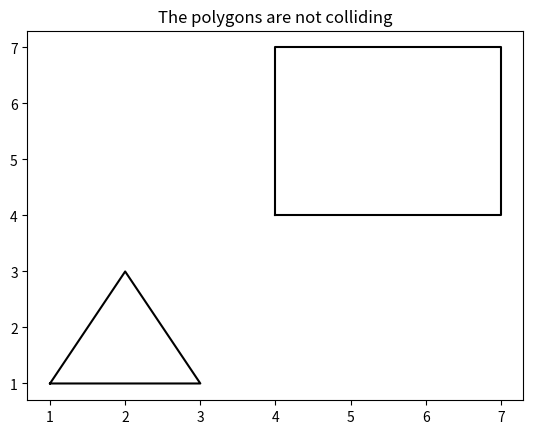

Here is the Python script that generated this plot:
import numpy as np
import matplotlib.pyplot as plt

class convex_polygon:
    def __init__(self,vertices):
        self.vertices = vertices
        self.normals = self.update_normals()

    def update_normals(self):
        normals = []
        for i in range(len(self.vertices)-1):
            x = self.vertices[i][1] - self.vertices[i+1][1]
            y = self.vertices[i+1][0] - self.vertices[i][0]
            normals.append([x,y])
        x = self.vertices[-1][1] - self.vertices[0][1]
        y = self.vertices[0][0] - self.vertices[-1][0]
        normals.append([x,y])
        return normals

    def project(self,axis):
        projections = []
        for vertex in self.vertices:
            projections.append(vertex[0]*axis[0]+vertex[1]*axis[1])
        start = min(projections)
        end = max(projections)
        return [start,end]
    
    def draw(self,ax):
        coords = self.vertices
        coords.append(coords[0])
        xs,ys = zip(*coords)
        ax.plot(xs,ys,c='k')


def check_overlap(projection1,projection2):
    if projection1[0] <= projection2[1] and projection1[1] >= projection2[0]:
        return True
    else:
        return False

def collison_SAT(polygon1,polygon2):
    collision = True
    for normal in polygon1.normals:
        projection1 = polygon1.project(normal)
        projection2 = polygon2.project(normal)
        if not check_overlap(projection1,projection2):
            return False
    for normal in polygon2.normals:
        projection1 = polygon1.project(normal)
        projection2 = polygon2.project(normal)
        if not check_overlap(projection1,projection2):
            return False
    return True

def main():

    # vertices1 = [[5,7.001],[7,7.001],[6,9.001]]
    # vertices2 = [[4,4],[4,7],[7,7],[7,4]]

    # vertices1 = [[5,7],[7,7],[6,9]]
    # vertices2 = [[4,4],[4,7],[7,7],[7,4]]    
    
    # vertices1 = [[1,1],[3,1],[2,3]]
    # vertices2 = [[4,4],[4,7],[7,7],[7,4]]
    
    vertices1 = [[1,1],[3,1],[2,3]]
    vertices2 = [[4,4],[4,7],[7,7],[7,4]]
    
    polygon1 = convex_polygon(vertices1)
    polygon2 = convex_polygon(vertices2)
    
    if collison_SAT(polygon1,polygon2):
        output = "The polygons are colliding"
        print(output)
    else:
        output = "The polygons are not colliding"
        print(output)

    fig, ax = plt.subplots()
    polygon1.draw(ax)
    polygon2.draw(ax)
    ax.set_title(output)
    plt.show()

if __name__ == '__main__':
    main()